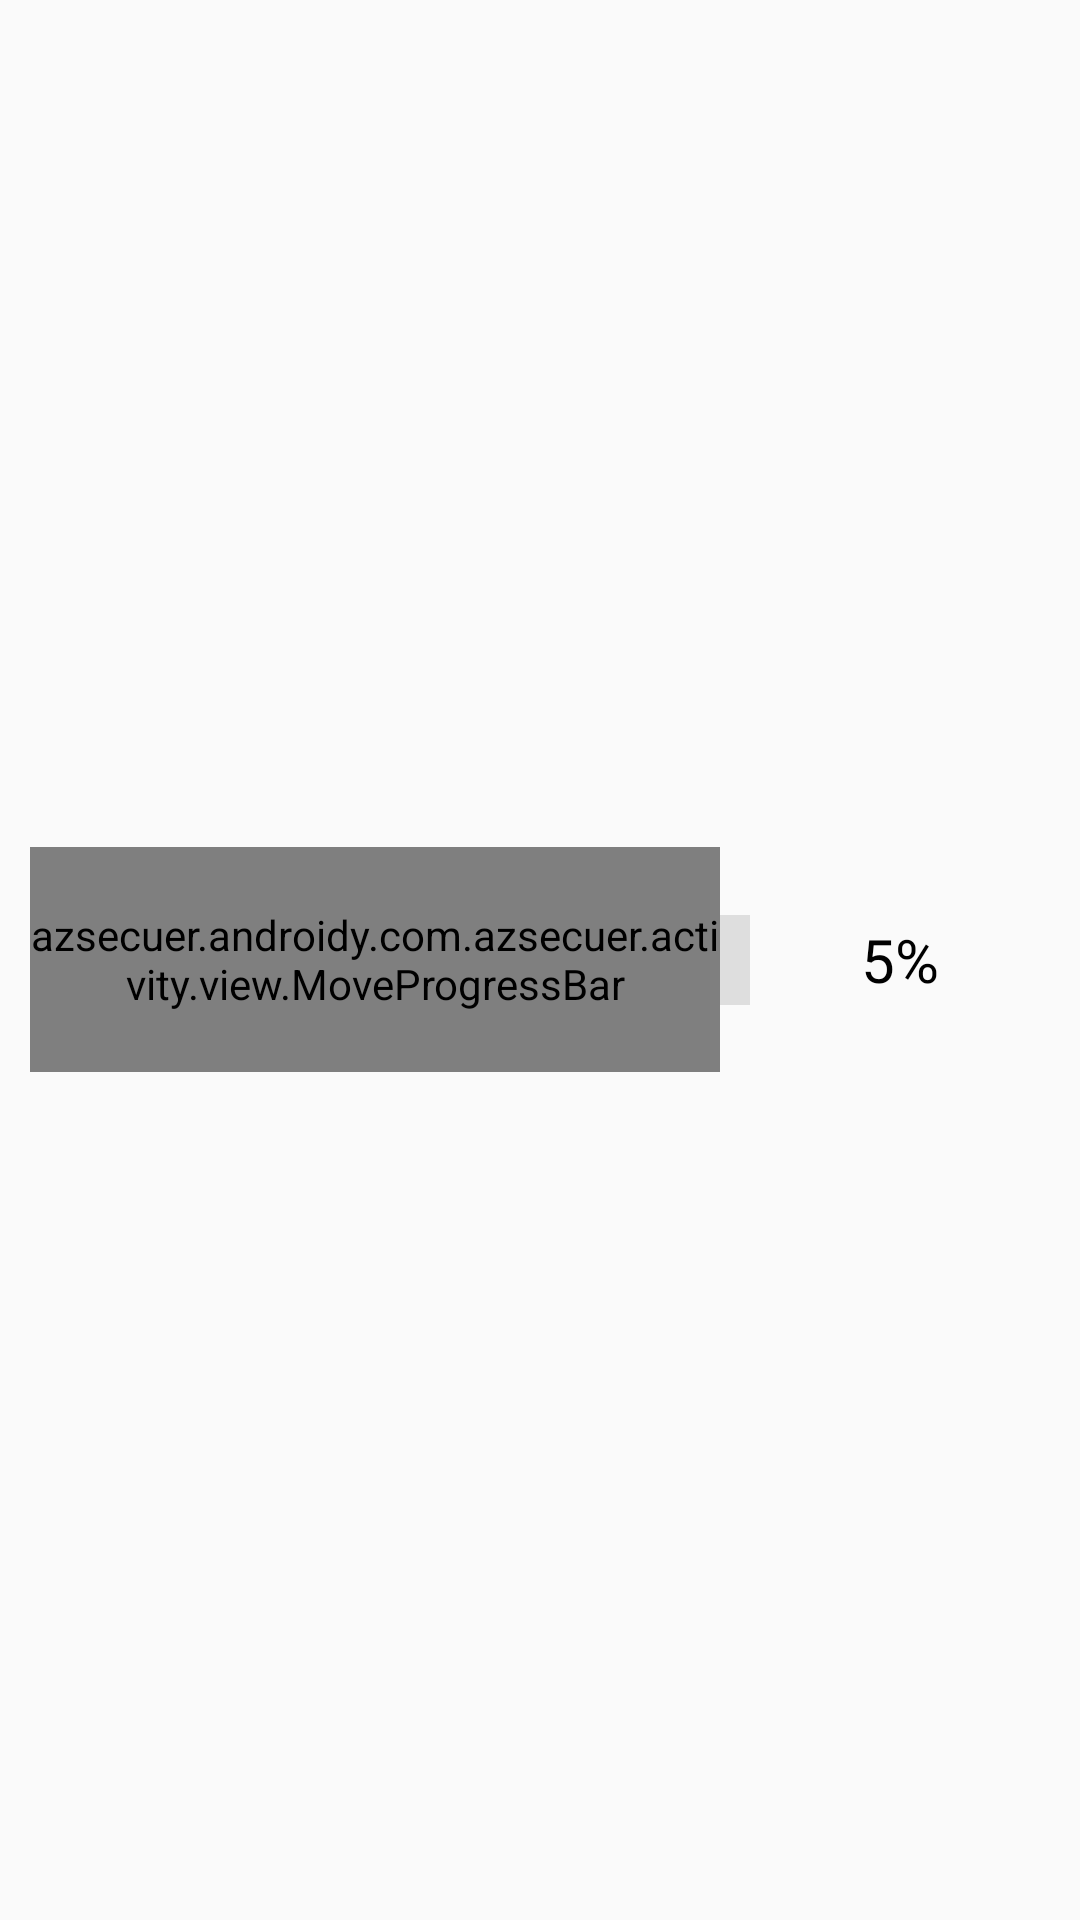

Write the Android layout XML for this screen, with the resource values it uses.
<!-- AndroidManifest.xml: application theme AppTheme -->
<!-- res/layout/include_progressbar_power.xml -->
<?xml version="1.0" encoding="utf-8"?>
<LinearLayout xmlns:android="http://schemas.android.com/apk/res/android"
    android:orientation="horizontal" android:layout_width="match_parent"
    android:layout_height="match_parent"
    android:gravity="center_vertical"
    android:padding="10dp"
    android:background="@drawable/home_entry_item_normal"
    >
    <azsecuer.androidy.com.azsecuer.activity.view.MoveProgressBar
        style="?android:attr/progressBarStyleHorizontal"
        android:layout_width="wrap_content"
        android:layout_height="75dp"
        android:layout_weight="1"
        android:max="100"
        android:progress="5"
        android:progressDrawable="@drawable/progressbar_power_bg"
        android:id="@+id/progressBar"
        />
    <View
        android:layout_width="10dp"
        android:layout_height="30dp"
        android:background="@color/grey"
        android:layout_weight="0"
        />
    <TextView
        android:id="@+id/tv_power_info"
        android:layout_width="100dp"
        android:layout_height="80dp"
        android:layout_weight="0"
        android:textSize="20sp"
        android:textColor="@color/black"
        android:gravity="center"
        android:text="5%"/>
</LinearLayout>
<!-- resources referenced by this layout -->
<resources>
  <color name="black">#000</color>
  <color name="grey">#DEDEDE</color>
  <!-- drawable progressbar_power_bg (drawable) -->
  <?xml version="1.0" encoding="utf-8"?>
  <layer-list xmlns:android="http://schemas.android.com/apk/res/android">
      <item android:id="@android:id/background">
          <shape>
              <corners android:radius="5dp"></corners>
              <solid android:color="@color/grey"></solid>
          </shape>
      </item>
      <item android:id="@android:id/progress">
          <clip>
              <shape>
                  <corners android:radius="5dp"></corners>
                  <solid android:color="@color/progress_bg"></solid>
                  <gradient android:startColor="@color/progress_bg"
                      android:endColor="@color/grey"
                      android:centerColor="@color/bottle_green"
                      ></gradient>
              </shape>
          </clip>
      </item>
  </layer-list>
  <style name="AppTheme" parent="Theme.AppCompat.Light.NoActionBar">
          
          <item name="colorPrimary">@color/colorPrimary</item>
          <item name="colorPrimaryDark">@color/colorPrimaryDark</item>
          <item name="colorAccent">@color/colorAccent</item>
          <item name="android:layout_height">50dp</item>
      </style>
  <color name="progress_bg">#00ff11</color>
  <color name="bottle_green">#0099AA</color>
  <color name="colorPrimary">#3F51B5</color>
  <color name="colorPrimaryDark">#303F9F</color>
  <color name="colorAccent">#FF4081</color>
</resources>
